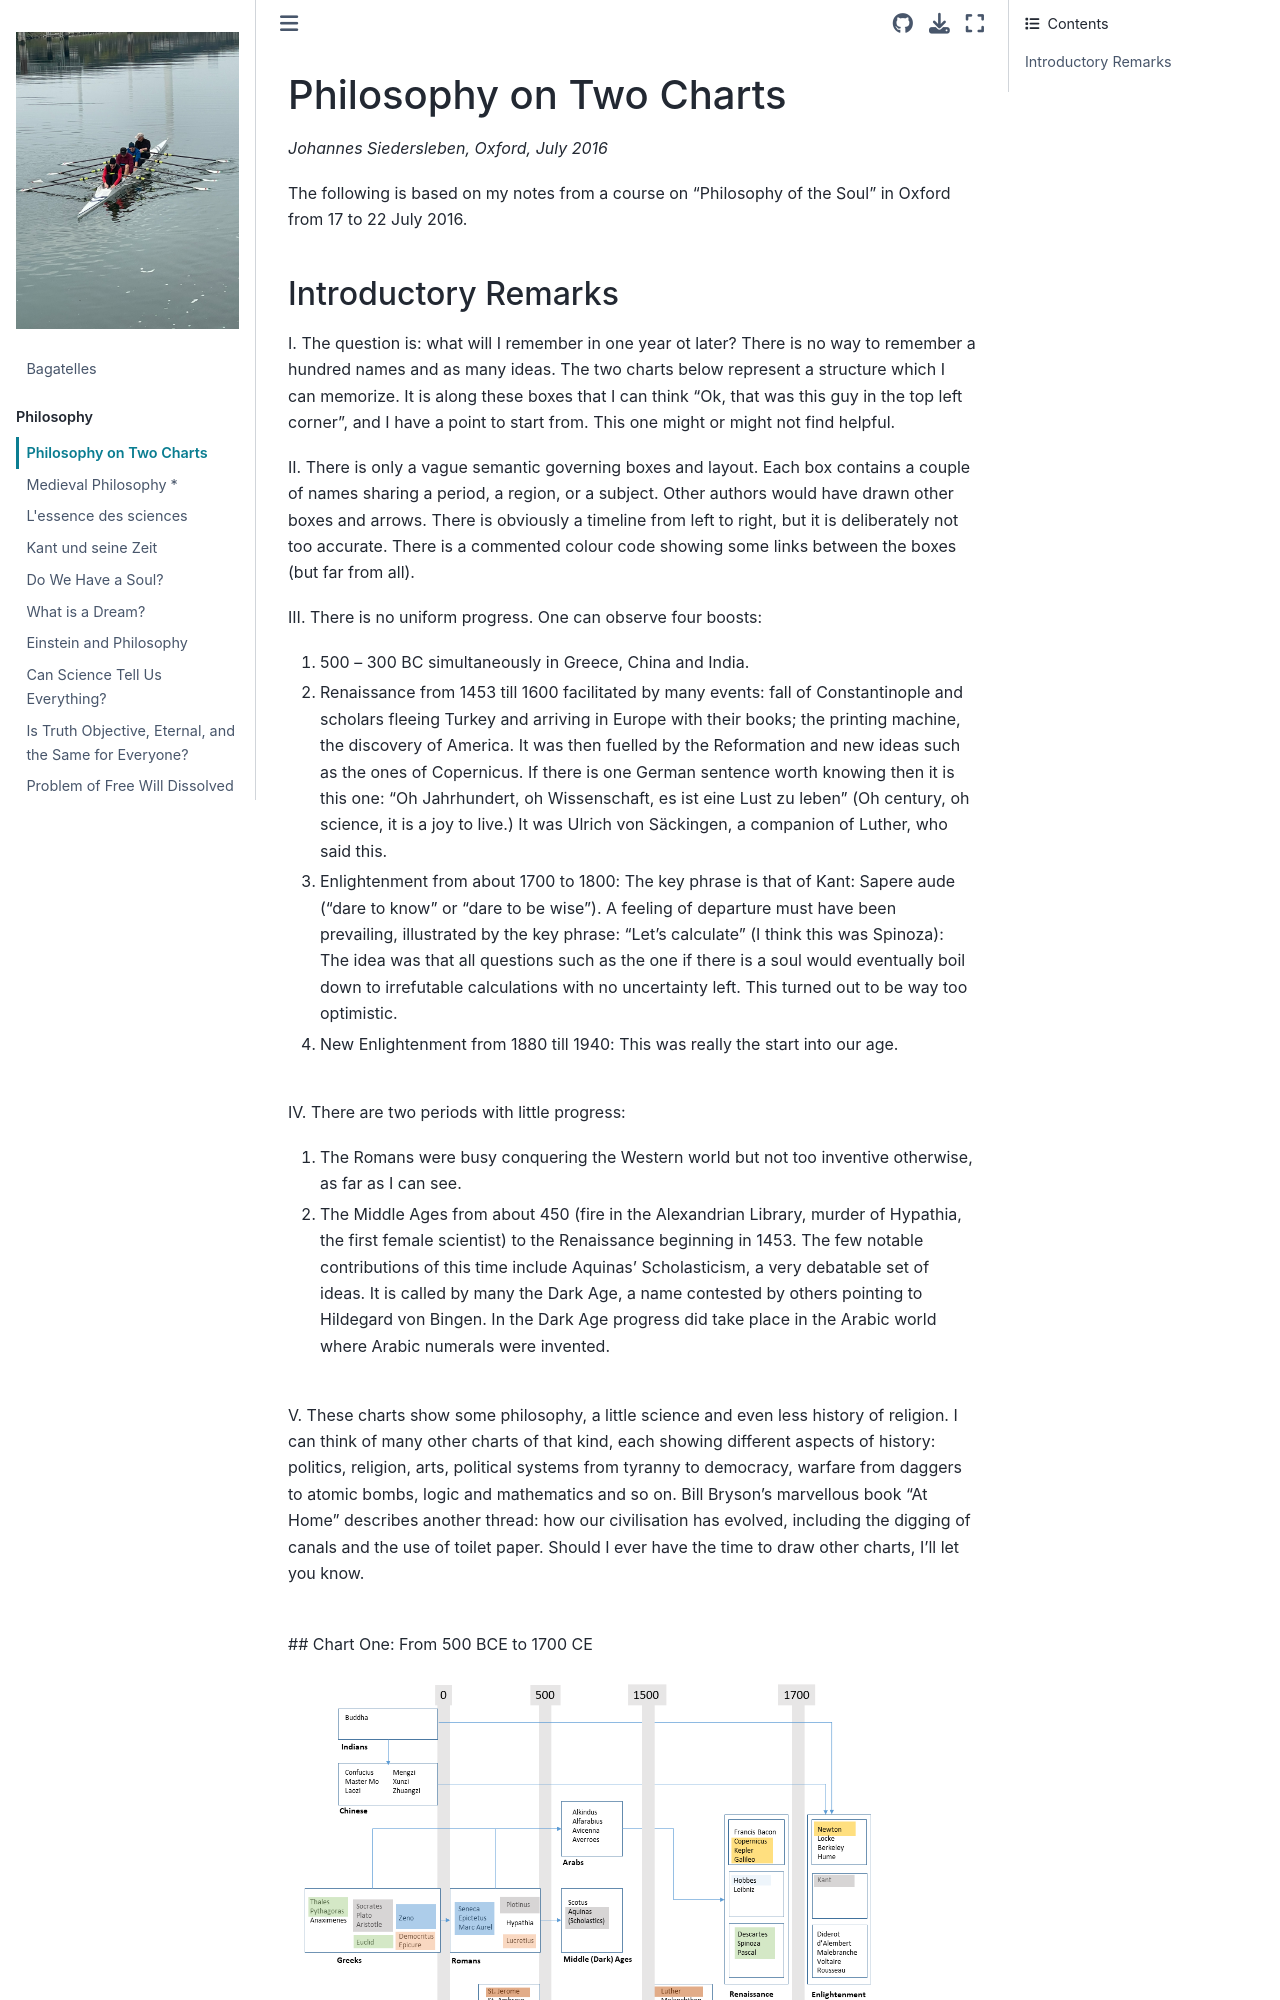

repository: johsieders/essays · page: philosophy/4-philo-2charts.html · generator: jekyll


# Philosophy on Two Charts

*Johannes Siedersleben, Oxford, July 2016*

The following is based on my notes from a course on “Philosophy of the Soul” in 
Oxford from 17 to 22 July 2016.

## Introductory Remarks

I. The question is: what will I remember in one year ot later? 
There is no way to remember a hundred names and as many ideas. 
The two charts below represent a structure which I can memorize. It is along
these boxes that I can think “Ok, that was this guy in the top left corner”, 
and I have a point to start from. This one might or might not find helpful.


II. There is only a vague semantic governing boxes and layout. 
Each box contains a couple of names sharing a period, a region, or a subject. 
Other authors would have drawn other boxes and arrows. 
There is obviously a timeline from left to right, but it is deliberately not too accurate. 
There is a commented colour code showing some links between the boxes (but far from all).


III. There is no uniform progress. One can observe four boosts:
   1. 500 – 300 BC simultaneously in Greece, China and India. 
   2. Renaissance from 1453 till 1600 facilitated by many events: fall of Constantinople 
   and scholars fleeing Turkey and arriving in Europe with their books; the printing machine, 
   the discovery of America. It was then fuelled by the Reformation and new ideas such as 
   the ones of Copernicus. If there is one German sentence worth knowing then it is this one:
   “Oh Jahrhundert, oh Wissenschaft, es ist eine Lust zu leben” 
   (Oh century, oh science, it is a joy to live.) 
   It was Ulrich von Säckingen, a companion of Luther, who said this. 
   3. Enlightenment from about 1700 to 1800: The key phrase is that of Kant: 
   Sapere aude (“dare to know” or “dare to be wise”). A feeling of departure must have been prevailing,
   illustrated by the key phrase: “Let’s calculate” (I think this was Spinoza): 
   The idea was that all questions such as the one if there is a soul would eventually boil down to
   irrefutable calculations with no uncertainty left. This turned out to be way too optimistic. 
   4. New Enlightenment from 1880 till 1940: This was really the start into our age.
   
<br>

IV. There are two periods with little progress:
   1. The Romans were busy conquering the Western world but not too inventive otherwise, as far as I can see.
   2. The Middle Ages from about 450 (fire in the Alexandrian Library, murder of Hypathia, 
   the first female scientist) to the Renaissance beginning in 1453. The few notable
   contributions of this time include Aquinas’ Scholasticism, a very debatable set of ideas. 
   It is called by many the Dark Age, a name contested by others pointing to Hildegard von Bingen.
   In the Dark Age progress did take place in the Arabic world where Arabic numerals were invented.

<br>

V. These charts show some philosophy, a little science and even less history of religion. 
I can think of many other charts of that kind, each showing different aspects of history: politics,
religion, arts, political systems from tyranny to democracy, warfare from daggers to atomic bombs, 
logic and mathematics and so on. Bill Bryson’s marvellous book “At Home” describes
another thread: how our civilisation has evolved, including the digging of canals and the use of toilet paper. 
Should I ever have the time to draw other charts, I’ll let you know.

<br>
## Chart One: From 500 BCE to 1700 CE

![chart1](4-philo-chart1.png)
